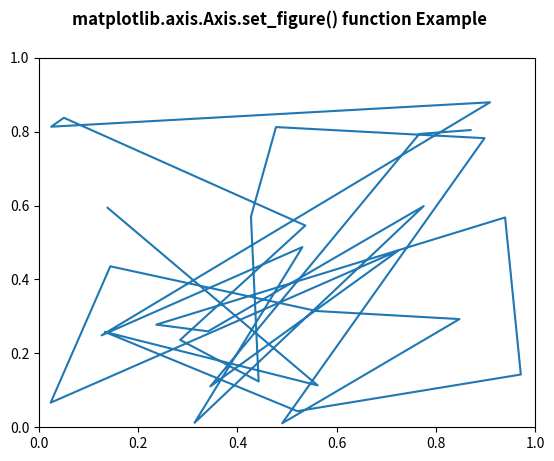

Here is the Python script that generated this plot:
# Implementation of matplotlib function
from matplotlib.axis import Axis
import numpy as np
import matplotlib.pyplot as plt
import matplotlib.lines as lines
import matplotlib.transforms as mtransforms
import matplotlib.text as mtext


class GFGfun(lines.Line2D):
    def __init__(self, *args, **kwargs):
        self.text = mtext.Text(0, 0, '')
        lines.Line2D.__init__(self, *args, **kwargs)
        self.text.set_text(self.get_label())

    def set_figure(self, figure):
        self.text.set_figure(figure)
        lines.Line2D.set_figure(self, figure)


np.random.seed(10 ** 7)

fig, ax = plt.subplots()
x, y = np.random.rand(2, 30)
line = GFGfun(x, y, mfc='green',
              ms=12,
              label='Label')

line.text.set_color('green')
line.text.set_fontsize(16)

ax.add_line(line)

fig.suptitle('matplotlib.axis.Axis.set_figure() \
function Example\n', fontweight="bold")

plt.show()
